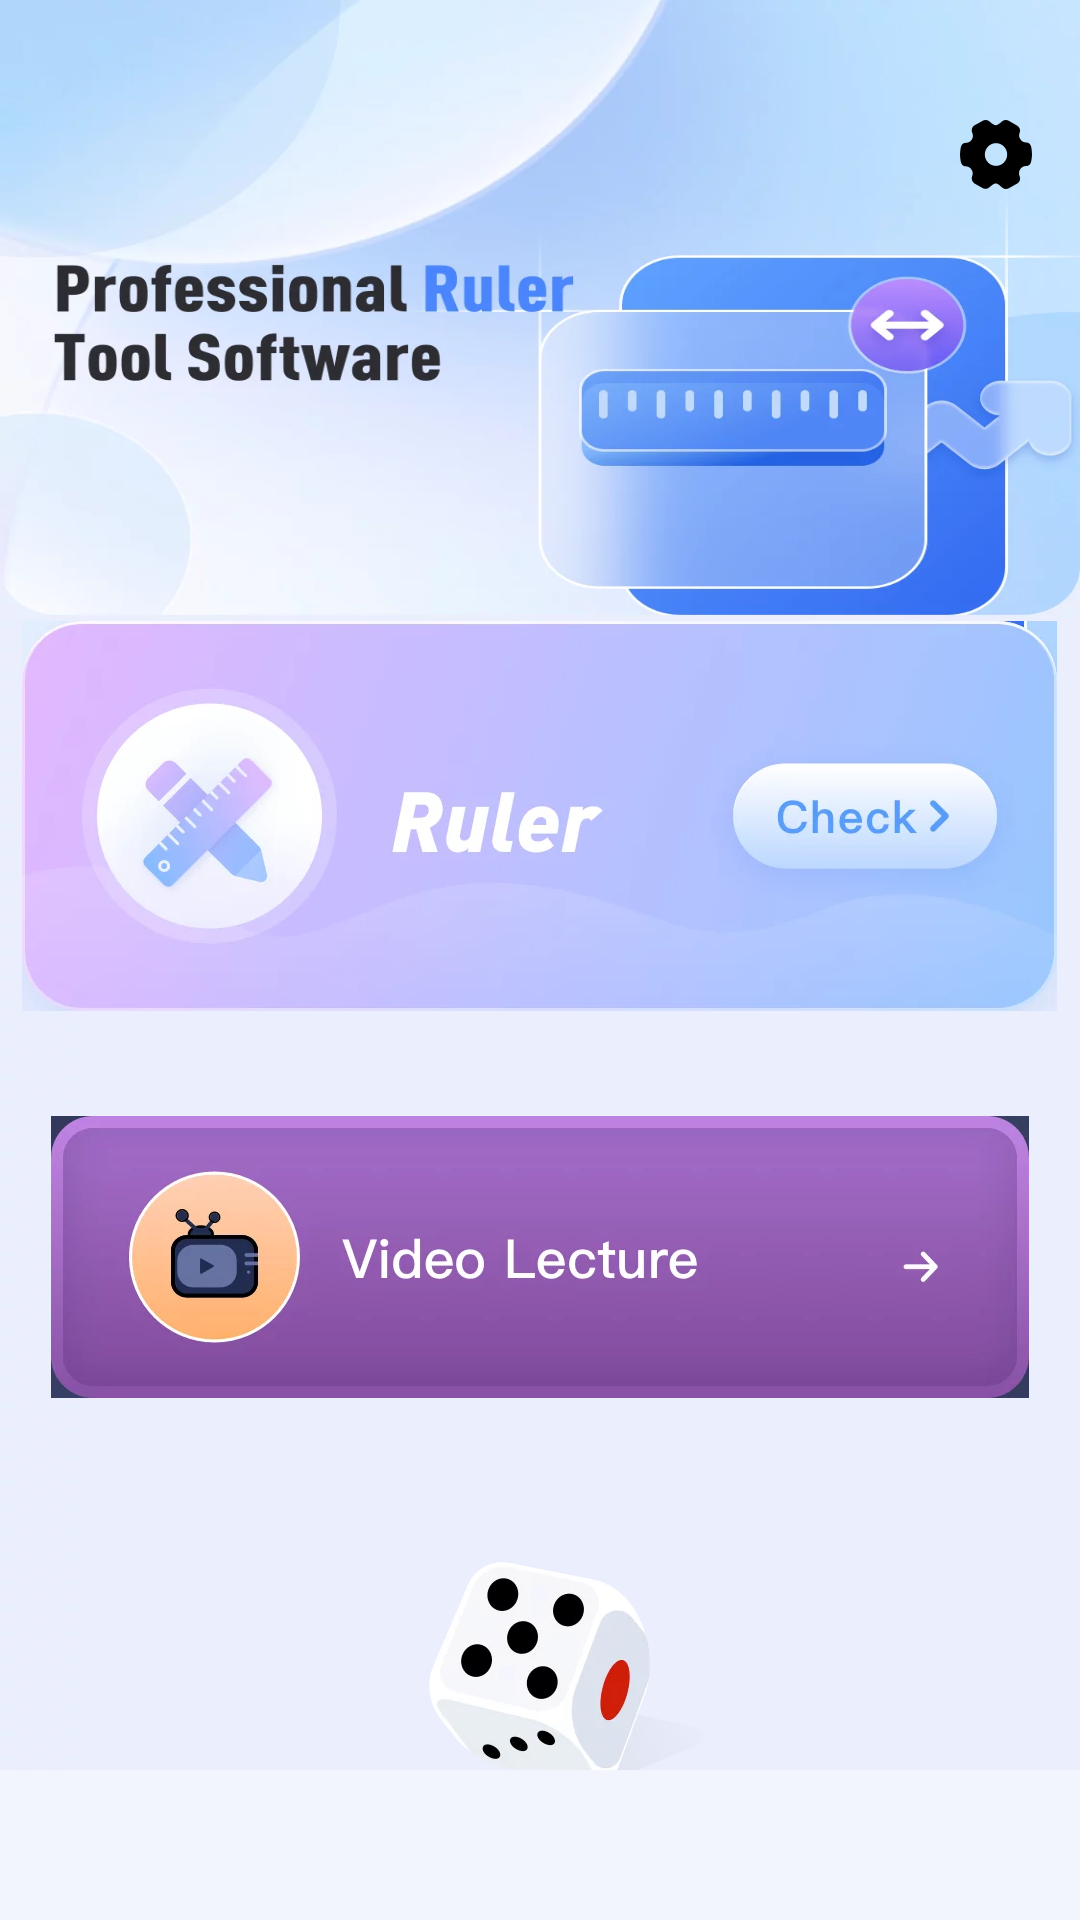

Write the Android layout XML for this screen, with the resource values it uses.
<!-- AndroidManifest.xml: application theme Theme.AutoClick -->
<!-- res/layout/activity_main.xml -->
<?xml version="1.0" encoding="utf-8"?>
<layout xmlns:android="http://schemas.android.com/apk/res/android"
    xmlns:app="http://schemas.android.com/apk/res-auto">

    <data>

    </data>

    <androidx.constraintlayout.widget.ConstraintLayout
        android:layout_width="match_parent"
        android:layout_height="match_parent"
        android:background="@drawable/main_back">


        <ImageView
            android:id="@+id/iv_setting"
            android:layout_width="wrap_content"
            android:layout_height="wrap_content"
            app:layout_constraintTop_toTopOf="parent"
            app:layout_constraintEnd_toEndOf="parent"
            android:layout_marginEnd="16dp"
            android:layout_marginTop="40dp"
            android:src="@mipmap/icon_my_setting"/>
         <androidx.core.widget.NestedScrollView
                android:layout_width="match_parent"
                android:layout_height="0dp"
                app:layout_constraintTop_toBottomOf="@id/iv_setting"
                app:layout_constraintBottom_toTopOf="@id/adv_banner"
                android:layout_marginTop="134dp"
                app:layout_constraintStart_toStartOf="parent"
                app:layout_constraintEnd_toEndOf="parent">
                <LinearLayout
                    android:layout_width="match_parent"
                    android:layout_height="match_parent"
                    android:orientation="vertical">
                    <ImageView
                        android:id="@+id/iv_hyg"
                        android:layout_width="wrap_content"
                        android:layout_height="wrap_content"
                        android:layout_gravity="center_horizontal"
                        android:layout_marginTop="10dp"
                        android:src="@drawable/iv_camera"/>
                    <ImageView
                        android:id="@+id/iv_ther"
                        android:layout_width="wrap_content"
                        android:layout_height="wrap_content"
                        android:layout_marginTop="35dp"
                        android:layout_gravity="center_horizontal"
                        android:src="@drawable/iv_text"/>

                    <ImageView
                        android:id="@+id/iv_air"
                        android:layout_width="wrap_content"
                        android:layout_height="wrap_content"
                        android:layout_gravity="center_horizontal"
                        android:layout_marginTop="20dp"
                        android:src="@drawable/iv_voice"/>
               </LinearLayout>
            </androidx.core.widget.NestedScrollView>
        <LinearLayout
            android:id="@+id/adv_banner"
            android:layout_width="match_parent"
            android:layout_height="50dp"
            android:background="#F2F4FE"
            android:orientation="vertical"
            app:layout_constraintBottom_toBottomOf="parent"
            app:layout_constraintEnd_toEndOf="parent"
            app:layout_constraintLeft_toLeftOf="parent" />

    </androidx.constraintlayout.widget.ConstraintLayout>
</layout>
<!-- resources referenced by this layout -->
<resources>
  <!-- drawable iv_camera: webp bitmap (drawable-hdpi, 6054 bytes) -->
  <!-- drawable iv_text: webp bitmap (drawable-hdpi, 4470 bytes) -->
  <!-- drawable iv_voice: webp bitmap (drawable-hdpi, 7998 bytes) -->
  <!-- drawable main_back: png bitmap (drawable-hdpi, 249915 bytes) -->
  <!-- mipmap icon_my_setting: png bitmap (mipmap-hdpi, 278 bytes) -->
  <style name="Theme.AutoClick" parent="Theme.AppCompat.DayNight.NoActionBar">
          
          <item name="colorPrimary">@color/purple_500</item>
          <item name="colorPrimaryVariant">@color/purple_700</item>
          <item name="colorOnPrimary">@color/white</item>
          
          <item name="colorSecondary">@color/teal_200</item>
          <item name="colorSecondaryVariant">@color/teal_700</item>
          <item name="colorOnSecondary">@color/black</item>
          
          <item name="android:statusBarColor" tools:targetApi="l">?attr/colorPrimaryVariant</item>
          
          <item name="windowNoTitle">true</item>
          <item name="android:windowTranslucentNavigation">false</item>
      </style>
  <color name="purple_500">#FF6200EE</color>
  <color name="purple_700">#FF3700B3</color>
  <color name="white">#FFFFFFFF</color>
  <color name="teal_200">#FF03DAC5</color>
  <color name="teal_700">#FF018786</color>
  <color name="black">#FF000000</color>
</resources>
